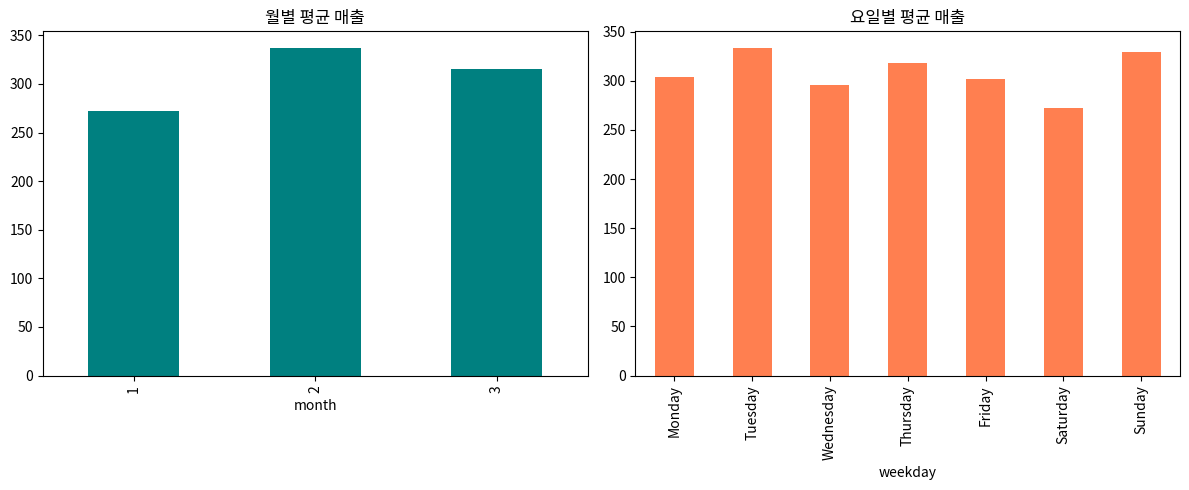

Here is the Python script that generated this plot:
import pandas as pd
import matplotlib.pyplot as plt
import numpy as np

np.random.seed(123)
dates = pd.date_range(start="2024-01-01", periods=90)
sales = np.random.randint(100, 500, size=90)

df = pd.DataFrame({"date": dates, "sales": sales})
df["month"] = df["date"].dt.month
df["weekday"] = df["date"].dt.day_name()

monthly_avg = df.groupby("month")["sales"].mean()
weekday_avg = df.groupby("weekday")["sales"].mean().reindex([
    "Monday", "Tuesday", "Wednesday",
    "Thursday", "Friday", "Saturday", "Sunday"
])

plt.figure(figsize=(12, 5))
plt.subplot(1, 2, 1)
monthly_avg.plot(kind="bar", color="teal")
plt.title("월별 평균 매출")

plt.subplot(1, 2, 2)
weekday_avg.plot(kind="bar", color="coral")
plt.title("요일별 평균 매출")

plt.tight_layout()
plt.show()
